Run: headless pygame with SDL's dummy video driver; simulated clock (each Clock.tick advances the game by its frame time, no real sleeping); random seed 0; keys injected as events and as key.get_pressed() state; no mouse input.
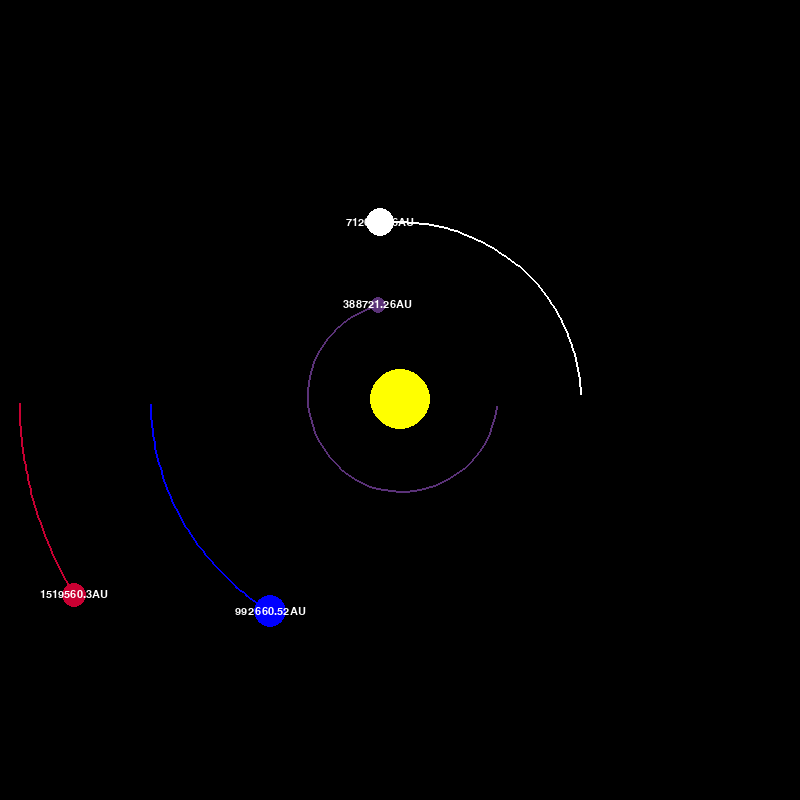
Frame 1 of 4 · flips 1–60 · no input
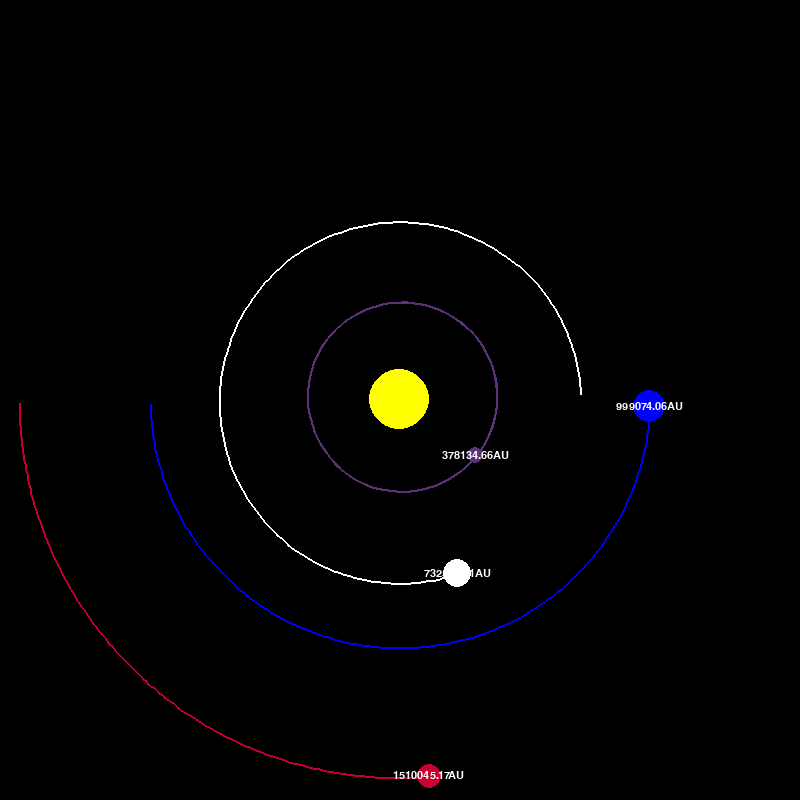
Frame 2 of 4 · flips 61–180 · tapped SPACE, RETURN · held RIGHT (→), D
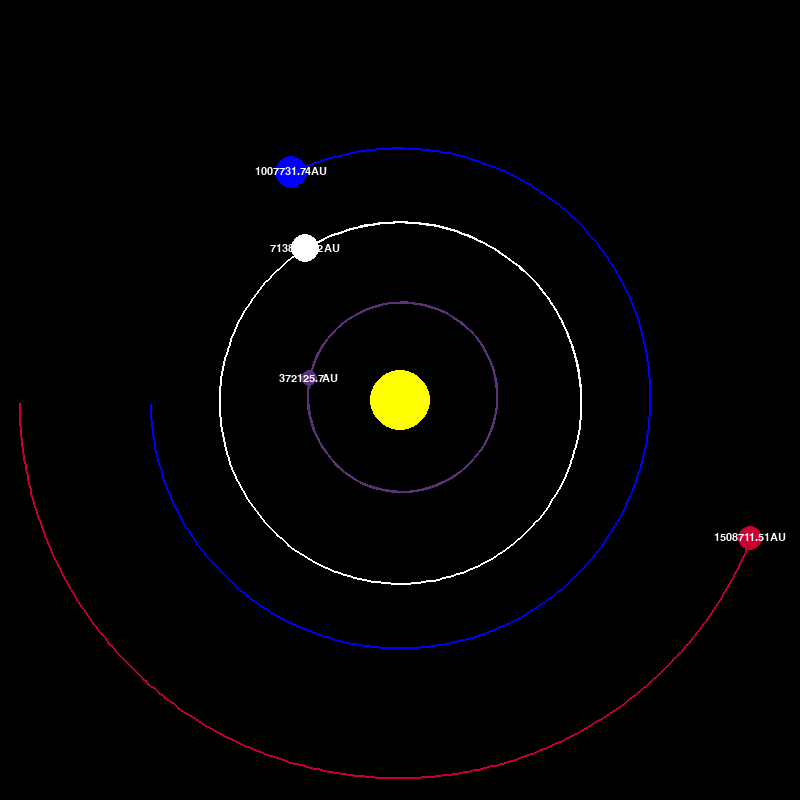
Frame 3 of 4 · flips 181–300 · held DOWN (↓), S
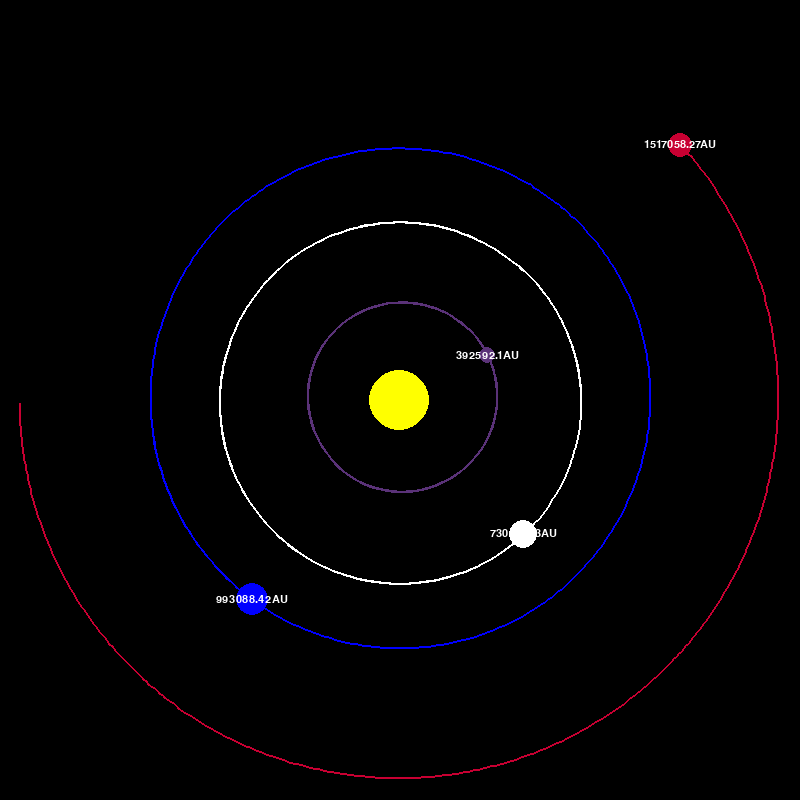
Frame 4 of 4 · flips 301–420 · held LEFT (←), A, UP (↑), W

The pygame program that drew these frames:

import pygame
import math
pygame.init()
WIDTH,HEIGHT = 800,800
win=pygame.display.set_mode((WIDTH,HEIGHT))
pygame.display.set_caption('planet simulation')
WHITE=(255,255,255)
RED=(200,0,50)
BLUE=(0,0,255)
GREEN=(90,50,120)
YELLOW=(255,255,0)
FONT=pygame.font.SysFont('comicsans', 16)
class Planet:
    AU=149.6e6*1000
    G=6.67428e-11
    SCALE=250/AU #1Au=100 pixels
    TIME_STEPS=3600*24 # 1day
    def __init__(self,x,y,radius,color,mass):
        self.x=x
        self.y=y
        self.sun=False
        self.orbit=[]
        self.distance_to_sun=0
        self.radius=radius
        self.mass=mass
        self.color=color
        self.x_vel=0
        self.y_vel=0

    def draw(self,win):
        x=self.x*self.SCALE + WIDTH/2
        y=self.y*self.SCALE + HEIGHT/2
        
        
        if len(self.orbit)>2:
            updated_points=[]
            for points in self.orbit:
                x,y=points
                x= x*self.SCALE + WIDTH/2
                y= y*self.SCALE + HEIGHT/2
                updated_points.append ((x,y))
            pygame.draw.lines(win,self.color,False,updated_points,2)
        pygame.draw.circle(win,self.color,(x,y),self.radius)
        if not self.sun:
            distance_text=FONT.render(f"{round(self.distance_to_sun/149.6e6*1000,2)}AU",1,WHITE)
            win.blit(distance_text,(x-distance_text.get_width()/2,y-distance_text.get_height()/2))
    def Attraction(self,other):
        other_x,other_y=other.x,other.y
        distance_x = other_x - self.x
        distance_y = other_y - self.y
        distance=math.sqrt(distance_x**2 +distance_y**2)
        # if self==other:
        #     return
        if other.sun:
            self.distance_to_sun=distance
        
        force=self.G*self.mass*other.mass/distance**2
        theta=math.atan2(distance_y,distance_x)
        force_x=math.cos(theta)*force
        force_y=math.sin(theta)*force
        return force_x,force_y

    def update_position(self,planets):
        total_fx=total_fy=0
        for Planet in planets:
            if self==Planet:
                continue
            fx,fy=self.Attraction(Planet)
            total_fx+=fx
            total_fy+=fy
        self.x_vel+=total_fx/self.mass *self.TIME_STEPS
        self.y_vel+=total_fy/self.mass *self.TIME_STEPS
        self.x+=self.x_vel*self.TIME_STEPS
        self.y+=self.y_vel*self.TIME_STEPS
        self.orbit.append((self.x,self.y))


def main():
    run=True
    clock=pygame.time.Clock()
    
    sun=Planet(0,0,30,YELLOW,1.98892e30)
    sun.sun=True
    
    earth=Planet(-1 *Planet. AU,0,16,BLUE,5.9742e24)
    earth.y_vel=29.783e3
    mars=Planet(-1.524*Planet.AU,0,12,RED,6.39e23)
    mars.y_vel=24.077e3
    mercury=Planet(0.387*Planet.AU,0,8,GREEN,0.33e24)
    mercury.y_vel=47.3e3
    venus=Planet(0.723*Planet.AU,0,14,WHITE,4.8685e24)
    venus.y_vel=-35.02e3
    planets=[sun,earth,mars,mercury,venus]
    
    while run:
        clock.tick(60)
        win.fill((0,0,0))
        # win.fill(white)
        # pygame.display.update()
        for event in pygame.event.get():
            if event.type==pygame.QUIT:
                run=False
        for planet in planets:
            planet.draw(win)
            planet.update_position(planets)
        pygame.display.update()
    pygame.quit()
main()
